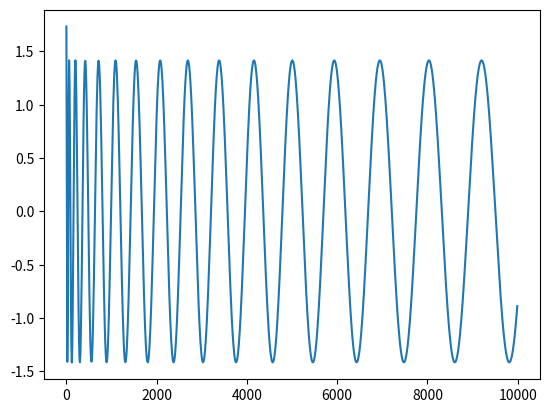

The script that saved this image:
import numpy as np
import matplotlib.pyplot as plt 
"""
LANG: Python 3
Use Numerov method, together with either shooting method or matching method, for 
solving energy eigenvalues of 1D Schroedinger equation for electron (some eqn)
"""
omega = 1
# N = 100
# xMin = 0
# xMax = 1
# h = abs(xMax - xMin) / N
# numEigenvalues = 3 #up this to 20 when it's looking good
phiThreshold = 10**-5

def V(x):
    return 0.25 * omega**2 * x**2

def f(epsilon, x):
    return V(x) - epsilon

def getPhi(epsilon, h, phiHat, x):
    return phiHat / (1 - (f(epsilon, x) * h**2)/12)

def getPhiHat(epsilon, h, phi, x):
    return phi * (1 - (f(epsilon, x) * h**2)/12)

def numerov(epsilon, xMin, xMax, N):
    h = abs(xMax - xMin) / N
    x = xMin
    phiValues = [None]*N
    phiValues[0] = 0
    phiValues[1] = 1
    for i in range(1, N - 1):
        currPhi = phiValues[i]
        prevPhi = phiValues[i - 1]
        currPhiHat = getPhiHat(epsilon, h, currPhi, x)
        prevPhiHat = getPhiHat(epsilon, h, prevPhi, x)
        nextPhiHat = 2*currPhiHat + h**2 * f(epsilon, x) * currPhi - prevPhiHat
        phiValues[i+1] = getPhi(epsilon, h, nextPhiHat, x)
    # normalize by C
    # C = (h/3) * (g_0 + 4g_1 + 2g_2 + 4g_3 + 2g_4 + ... + 2g_{N-2} + 4g_{N-1} + g_N)
    C = phiValues[0]**2 + phiValues[-1]**2
    for i in range(1, len(phiValues)-1):
        coeff = (2**(i % 2))*2
        C += coeff * phiValues[i]**2
    C *= (h/3)
    return phiValues[-1] / (C**0.5) #only care about what we get as x --> inf

# def shoot(prevEigenvalue):
#     # basically do binary search to find the eigenvalue that works.
#     epsilonLo = prevEigenvalue
#     epsilonHi = prevEigenvalue + 1 #TODO: this is just a PLACEHOLDER. it SUCKS.
#     epsilonMid = (epsilonLo + epsilonHi)/2
#     phiLo, phiMid, phiHi = None, None, None
#     iters = 0
#     while(phiMid == None or abs(phiMid) > phiThreshold):
#         phiLo = numerov(epsilonLo, xMin, xMax, N)
#         phiHi = numerov(epsilonHi, xMin, xMax, N)
#         if phiLo * phiHi > 0:
#             epsilonHi += 1 #this should only have to happen once at the very beginning, if at all. TODO: IT SUCKS ASS
#             epsilonLo -= 1
#         else:
#             phiMid = numerov(epsilonMid, xMin, xMax, N)
#             if phiLo * phiMid:
#                 epsilonHi = epsilonMid
#             else:
#                 epsilonLo = epsilonMid
#             epsilonMid = (epsilonLo + epsilonHi)/2
#         iters += 1
#         assert(iters < 1000)
#     return epsilonMid

# def match(N):
#     epsilonLo = prevEigenvalue
#     epsilonHi = prevEigenvalue + 1 #TODO: this is just a PLACEHOLDER. it SUCKS.
#     epsilonMid = (epsilonLo + epsilonHi)/2
#     phiL = [None]*
# def main():
#     return None
#     eigenvalues = [None]*20
#     eigenvalues[0] = shoot(0)
#     for n in range(1, len(20)):
#         eigenvalues[n] = shoot(eigenvalues[n-1])
#     print("heres the main")

if __name__ == '__main__':
    n = 1000
    phiEndVals = [None]*n
    for i in range(n):
        phiEndVals[i] = numerov(10000*i/n, 0, 1, 1000)
    # print("hello")
    plt.plot([10000*i/n for i in range(n)], phiEndVals)
    plt.show()
    # print(phiEndVals)
    # defaultParams = input("Would you like to use the default parameters? [Y/N]: ")
    # if defaultParams.strip() == "Y" or defaultParams.strip() == "y":
    #     print("okay")
    # main()